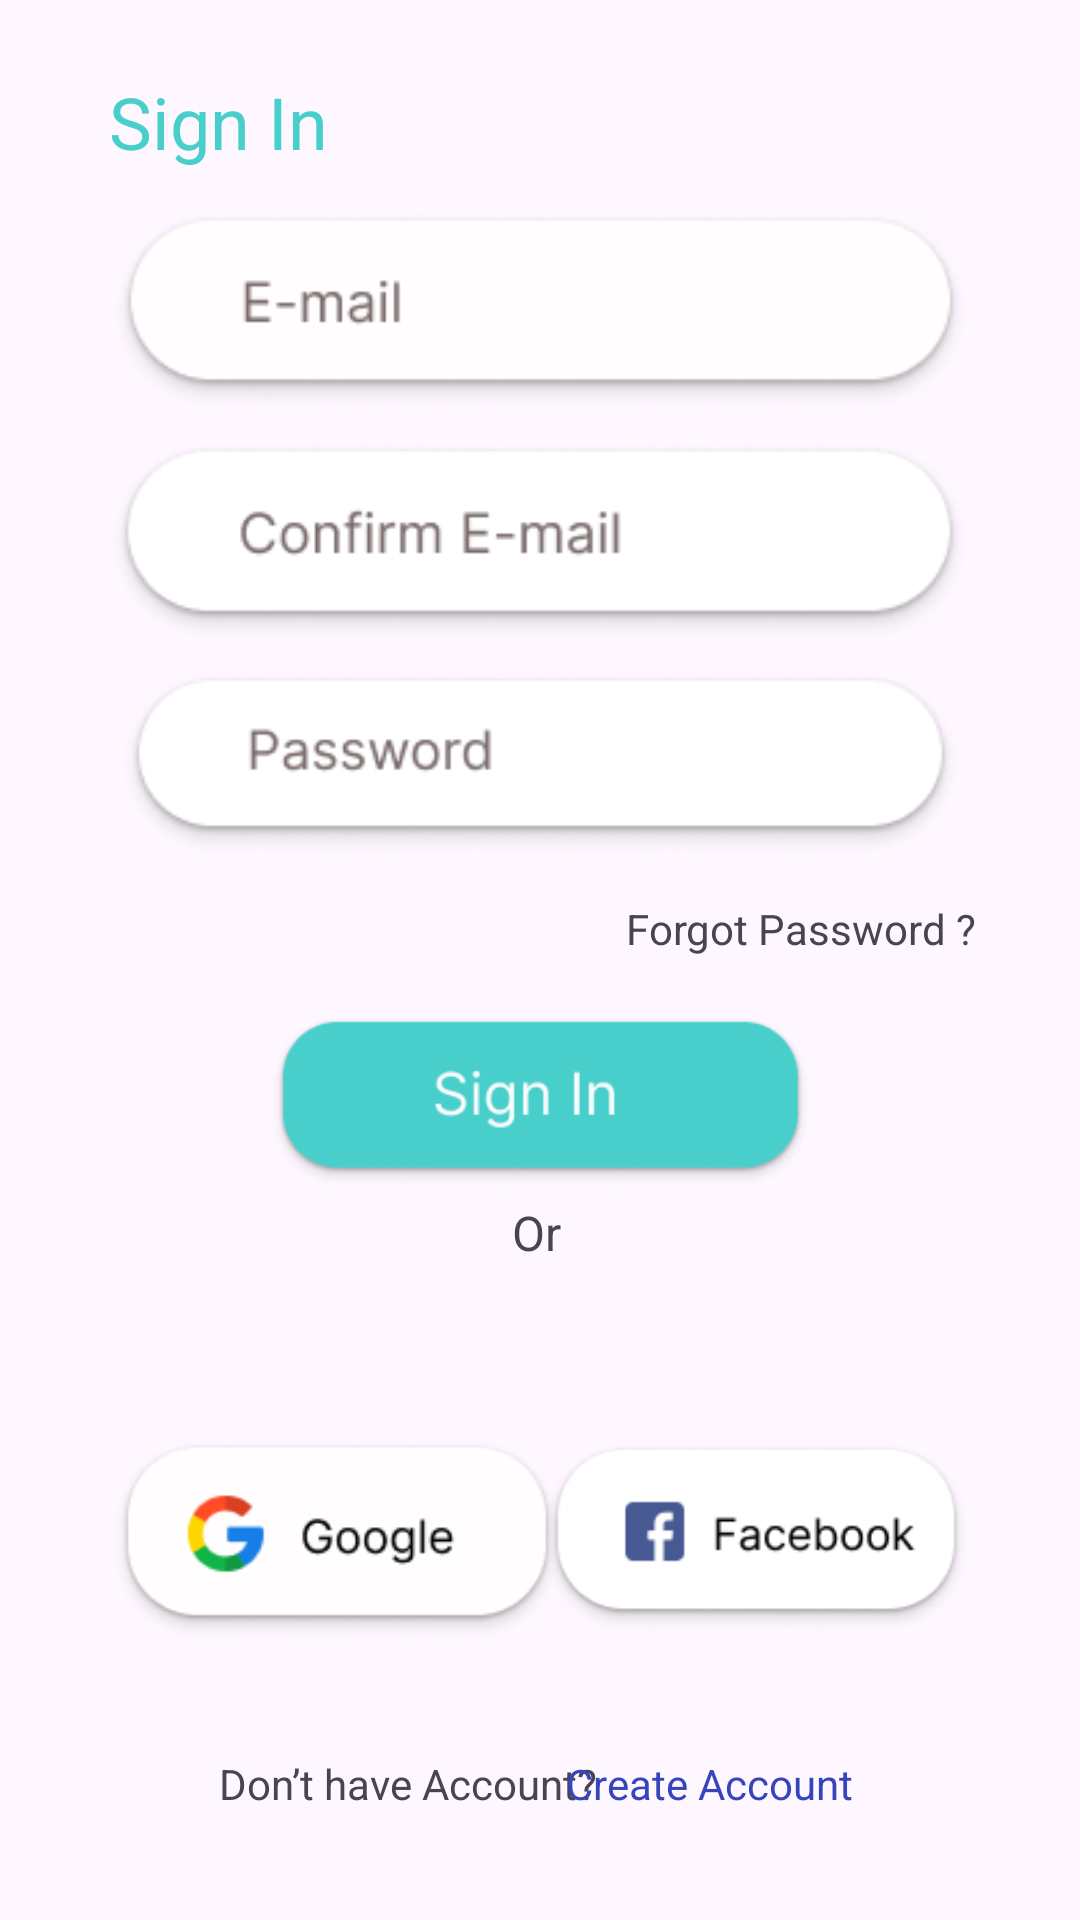

Here is an Android app screen rendered from its layout file. Give the layout XML and the strings, colors and styles it references.
<!-- AndroidManifest.xml: application theme Theme.AsfrynHealth -->
<!-- res/layout/activity_main.xml -->
<?xml version="1.0" encoding="utf-8"?>
<androidx.constraintlayout.widget.ConstraintLayout xmlns:android="http://schemas.android.com/apk/res/android"
    xmlns:app="http://schemas.android.com/apk/res-auto"
    xmlns:tools="http://schemas.android.com/tools"
    android:id="@+id/main"
    android:layout_width="match_parent"
    android:layout_height="match_parent"
    tools:context=".MainActivity">

    <ImageView
        android:id="@+id/imageView2"
        android:layout_width="293dp"
        android:layout_height="74dp"
        app:layout_constraintBottom_toBottomOf="parent"
        app:layout_constraintEnd_toEndOf="parent"
        app:layout_constraintStart_toStartOf="parent"
        app:layout_constraintTop_toTopOf="parent"
        app:layout_constraintVertical_bias="0.118"
        app:srcCompat="@drawable/email" />

    <ImageView
        android:id="@+id/imageView3"
        android:layout_width="294dp"
        android:layout_height="76dp"
        app:layout_constraintBottom_toBottomOf="parent"
        app:layout_constraintEnd_toEndOf="parent"
        app:layout_constraintHorizontal_bias="0.495"
        app:layout_constraintStart_toStartOf="parent"
        app:layout_constraintTop_toTopOf="parent"
        app:layout_constraintVertical_bias="0.253"
        app:srcCompat="@drawable/comfirm" />

    <ImageView
        android:id="@+id/imageView4"
        android:layout_width="293dp"
        android:layout_height="68dp"
        app:layout_constraintBottom_toBottomOf="parent"
        app:layout_constraintEnd_toEndOf="parent"
        app:layout_constraintStart_toStartOf="parent"
        app:layout_constraintTop_toTopOf="parent"
        app:layout_constraintVertical_bias="0.386"
        app:srcCompat="@drawable/password" />

    <ImageView
        android:id="@+id/imageView5"
        android:layout_width="156dp"
        android:layout_height="73dp"
        app:layout_constraintBottom_toBottomOf="parent"
        app:layout_constraintEnd_toEndOf="parent"
        app:layout_constraintHorizontal_bias="0.168"
        app:layout_constraintStart_toStartOf="parent"
        app:layout_constraintTop_toTopOf="parent"
        app:layout_constraintVertical_bias="0.841"
        app:srcCompat="@drawable/google" />

    <ImageView
        android:id="@+id/imageView6"
        android:layout_width="148dp"
        android:layout_height="70dp"
        app:layout_constraintBottom_toBottomOf="parent"
        app:layout_constraintEnd_toEndOf="parent"
        app:layout_constraintHorizontal_bias="0.84"
        app:layout_constraintStart_toStartOf="parent"
        app:layout_constraintTop_toTopOf="parent"
        app:layout_constraintVertical_bias="0.838"
        app:srcCompat="@drawable/facebook" />

    <ImageView
        android:id="@+id/imageView7"
        android:layout_width="185dp"
        android:layout_height="84dp"
        app:layout_constraintBottom_toBottomOf="parent"
        app:layout_constraintEnd_toEndOf="parent"
        app:layout_constraintStart_toStartOf="parent"
        app:layout_constraintTop_toTopOf="parent"
        app:layout_constraintVertical_bias="0.585"
        app:srcCompat="@drawable/signin" />

    <TextView
        android:id="@+id/textView"
        android:layout_width="73dp"
        android:layout_height="33dp"
        android:text="Sign In"
        android:textColor="#48CFCB"
        android:textSize="24sp"
        app:layout_constraintBottom_toBottomOf="parent"
        app:layout_constraintEnd_toEndOf="parent"
        app:layout_constraintHorizontal_bias="0.127"
        app:layout_constraintStart_toStartOf="parent"
        app:layout_constraintTop_toTopOf="parent"
        app:layout_constraintVertical_bias="0.04" />

    <TextView
        android:id="@+id/textView2"
        android:layout_width="19dp"
        android:layout_height="20dp"
        android:layout_marginBottom="220dp"
        android:text="Or"
        android:textSize="16sp"
        app:layout_constraintBottom_toBottomOf="parent"
        app:layout_constraintEnd_toEndOf="parent"
        app:layout_constraintStart_toStartOf="parent" />

    <TextView
        android:id="@+id/textView3"
        android:layout_width="wrap_content"
        android:layout_height="wrap_content"
        android:text="Forgot Password ?"
        app:layout_constraintBottom_toBottomOf="parent"
        app:layout_constraintEnd_toEndOf="parent"
        app:layout_constraintHorizontal_bias="0.857"
        app:layout_constraintStart_toStartOf="parent"
        app:layout_constraintTop_toTopOf="parent"
        app:layout_constraintVertical_bias="0.483" />

    <TextView
        android:id="@+id/textView4"
        android:layout_width="wrap_content"
        android:layout_height="wrap_content"
        android:text="Don’t have Account?"
        app:layout_constraintBottom_toBottomOf="parent"
        app:layout_constraintEnd_toEndOf="parent"
        app:layout_constraintHorizontal_bias="0.312"
        app:layout_constraintStart_toStartOf="parent"
        app:layout_constraintTop_toTopOf="parent"
        app:layout_constraintVertical_bias="0.942" />

    <TextView
        android:id="@+id/textView5"
        android:layout_width="wrap_content"
        android:layout_height="wrap_content"
        android:text=" Create Account"
        android:textColor="#3745BD"
        app:layout_constraintBottom_toBottomOf="parent"
        app:layout_constraintEnd_toEndOf="parent"
        app:layout_constraintHorizontal_bias="0.71"
        app:layout_constraintStart_toStartOf="parent"
        app:layout_constraintTop_toTopOf="parent"
        app:layout_constraintVertical_bias="0.942" />

</androidx.constraintlayout.widget.ConstraintLayout>
<!-- resources referenced by this layout -->
<resources>
  <!-- drawable comfirm: png bitmap (drawable, 8771 bytes) -->
  <!-- drawable email: png bitmap (drawable, 8144 bytes) -->
  <!-- drawable facebook: png bitmap (drawable, 8246 bytes) -->
  <!-- drawable google: png bitmap (drawable, 9252 bytes) -->
  <!-- drawable password: png bitmap (drawable, 8400 bytes) -->
  <!-- drawable signin: png bitmap (drawable, 9234 bytes) -->
  <style name="Theme.AsfrynHealth" parent="Base.Theme.AsfrynHealth" />
  <style name="Base.Theme.AsfrynHealth" parent="Theme.Material3.DayNight.NoActionBar">
          
          
      </style>
</resources>
